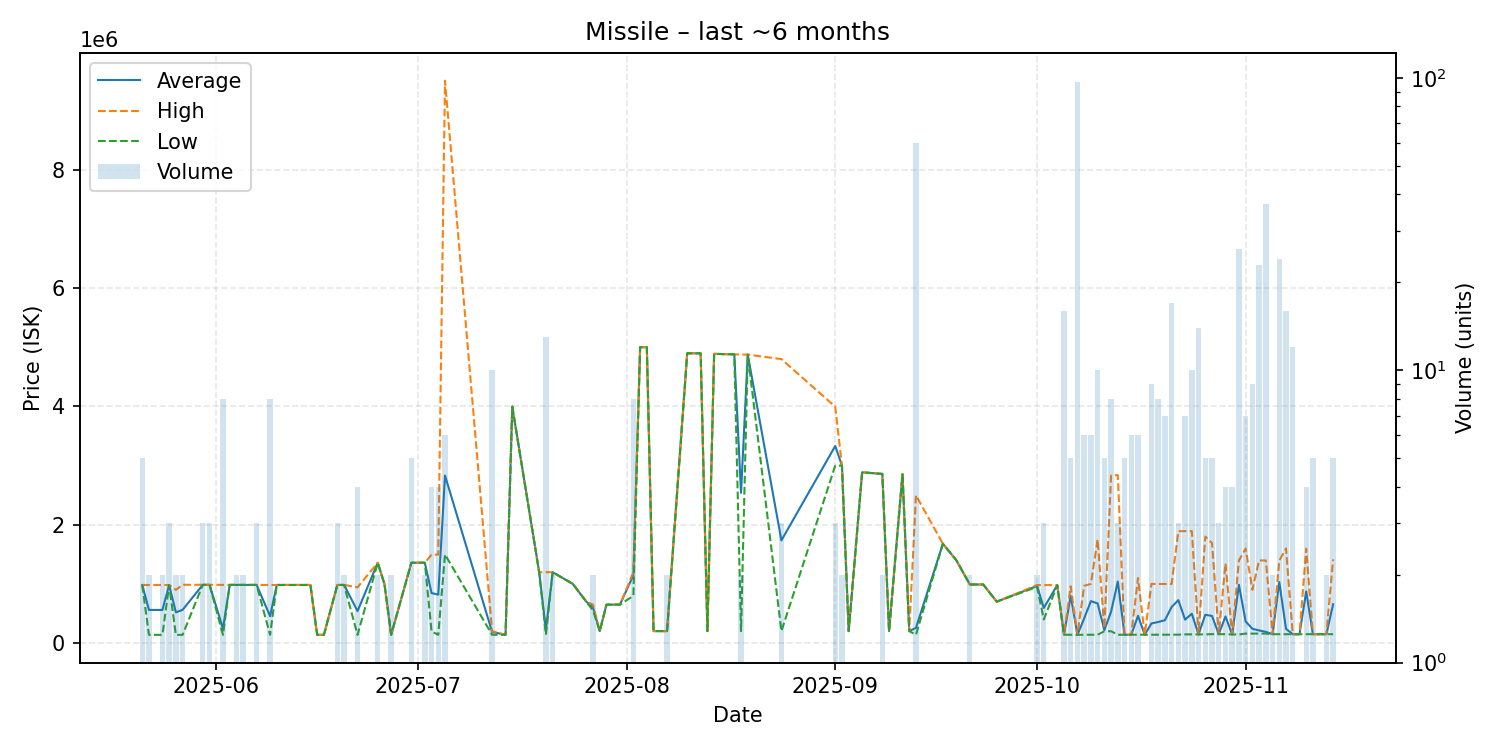

Data behind this chart, as committed beside it:
date, average, highest, lowest, order_count, volume
2025-05-21, 980520, 981400, 980000, 5, 5
2025-05-22, 560250, 981700, 138800, 2, 2
2025-05-24, 559900, 980900, 138900, 2, 2
2025-05-25, 980833, 980900, 980800, 3, 3
2025-05-26, 519500, 900000, 139000, 2, 2
2025-05-27, 561950, 984900, 139000, 2, 2
2025-05-30, 984567, 984700, 984500, 3, 3
2025-05-31, 984500, 984500, 984500, 3, 3
2025-06-02, 244712, 983300, 139200, 2, 8
2025-06-03, 983200, 983200, 983200, 1, 1
2025-06-04, 983050, 983100, 983000, 2, 2
2025-06-05, 982750, 982800, 982700, 2, 2
2025-06-07, 982667, 982700, 982600, 3, 3
2025-06-09, 455275, 981900, 139300, 5, 8
2025-06-10, 981900, 981900, 981900, 1, 1
2025-06-11, 981900, 981900, 981900, 1, 1
2025-06-12, 981900, 981900, 981900, 1, 1
2025-06-13, 981900, 981900, 981900, 1, 1
2025-06-15, 981900, 981900, 981900, 1, 1
2025-06-16, 139400, 139400, 139400, 1, 1
2025-06-17, 139500, 139500, 139500, 1, 1
2025-06-19, 981933, 982000, 981900, 2, 3
2025-06-20, 983000, 983000, 983000, 2, 2
2025-06-22, 540575, 941550, 139600, 4, 4
2025-06-25, 1357000, 1357000, 1357000, 2, 2
2025-06-26, 1000000, 1000000, 1000000, 1, 1
2025-06-27, 139850, 139900, 139800, 2, 2
2025-06-30, 1357000, 1357000, 1357000, 3, 5
2025-07-02, 1357500, 1358000, 1357000, 2, 2
2025-07-03, 845450, 1492500, 198400, 4, 4
2025-07-04, 817450, 1495000, 139900, 4, 4
2025-07-05, 2830500, 9500000, 1497000, 3, 6
2025-07-12, 188260, 200000, 139800, 4, 10
2025-07-14, 140000, 140000, 140000, 1, 1
2025-07-15, 3995000, 3995000, 3995000, 1, 1
2025-07-19, 1197000, 1197000, 1197000, 1, 1
2025-07-20, 222031, 1198000, 140700, 2, 13
2025-07-21, 1197000, 1197000, 1197000, 2, 2
2025-07-24, 999900, 999900, 999900, 1, 1
2025-07-26, 700000, 700000, 700000, 1, 1
2025-07-27, 599950, 649900, 550000, 2, 2
2025-07-28, 202200, 202200, 202200, 1, 1
2025-07-29, 649000, 649000, 649000, 1, 1
2025-07-31, 649800, 649800, 649800, 1, 1
2025-08-02, 1146750, 1196000, 799000, 3, 8
2025-08-03, 4999000, 4999000, 4999000, 1, 1
2025-08-04, 4998000, 4998000, 4998000, 1, 1
2025-08-05, 202300, 202300, 202300, 1, 1
2025-08-07, 202400, 202400, 202400, 1, 2
2025-08-10, 4896000, 4896000, 4896000, 1, 1
2025-08-12, 4894000, 4894000, 4894000, 1, 1
2025-08-13, 202400, 202400, 202400, 1, 1
2025-08-14, 4886000, 4886000, 4886000, 1, 1
2025-08-17, 4877000, 4877000, 4877000, 1, 1
2025-08-18, 2538250, 4874000, 202500, 2, 2
2025-08-19, 4873000, 4873000, 4873000, 1, 1
2025-08-24, 1734000, 4797000, 202500, 2, 3
2025-09-01, 3329333, 3993000, 2997500, 3, 3
2025-09-02, 2997500, 2998000, 2997000, 2, 2
2025-09-03, 202500, 202500, 202500, 1, 1
... 55 more rows
